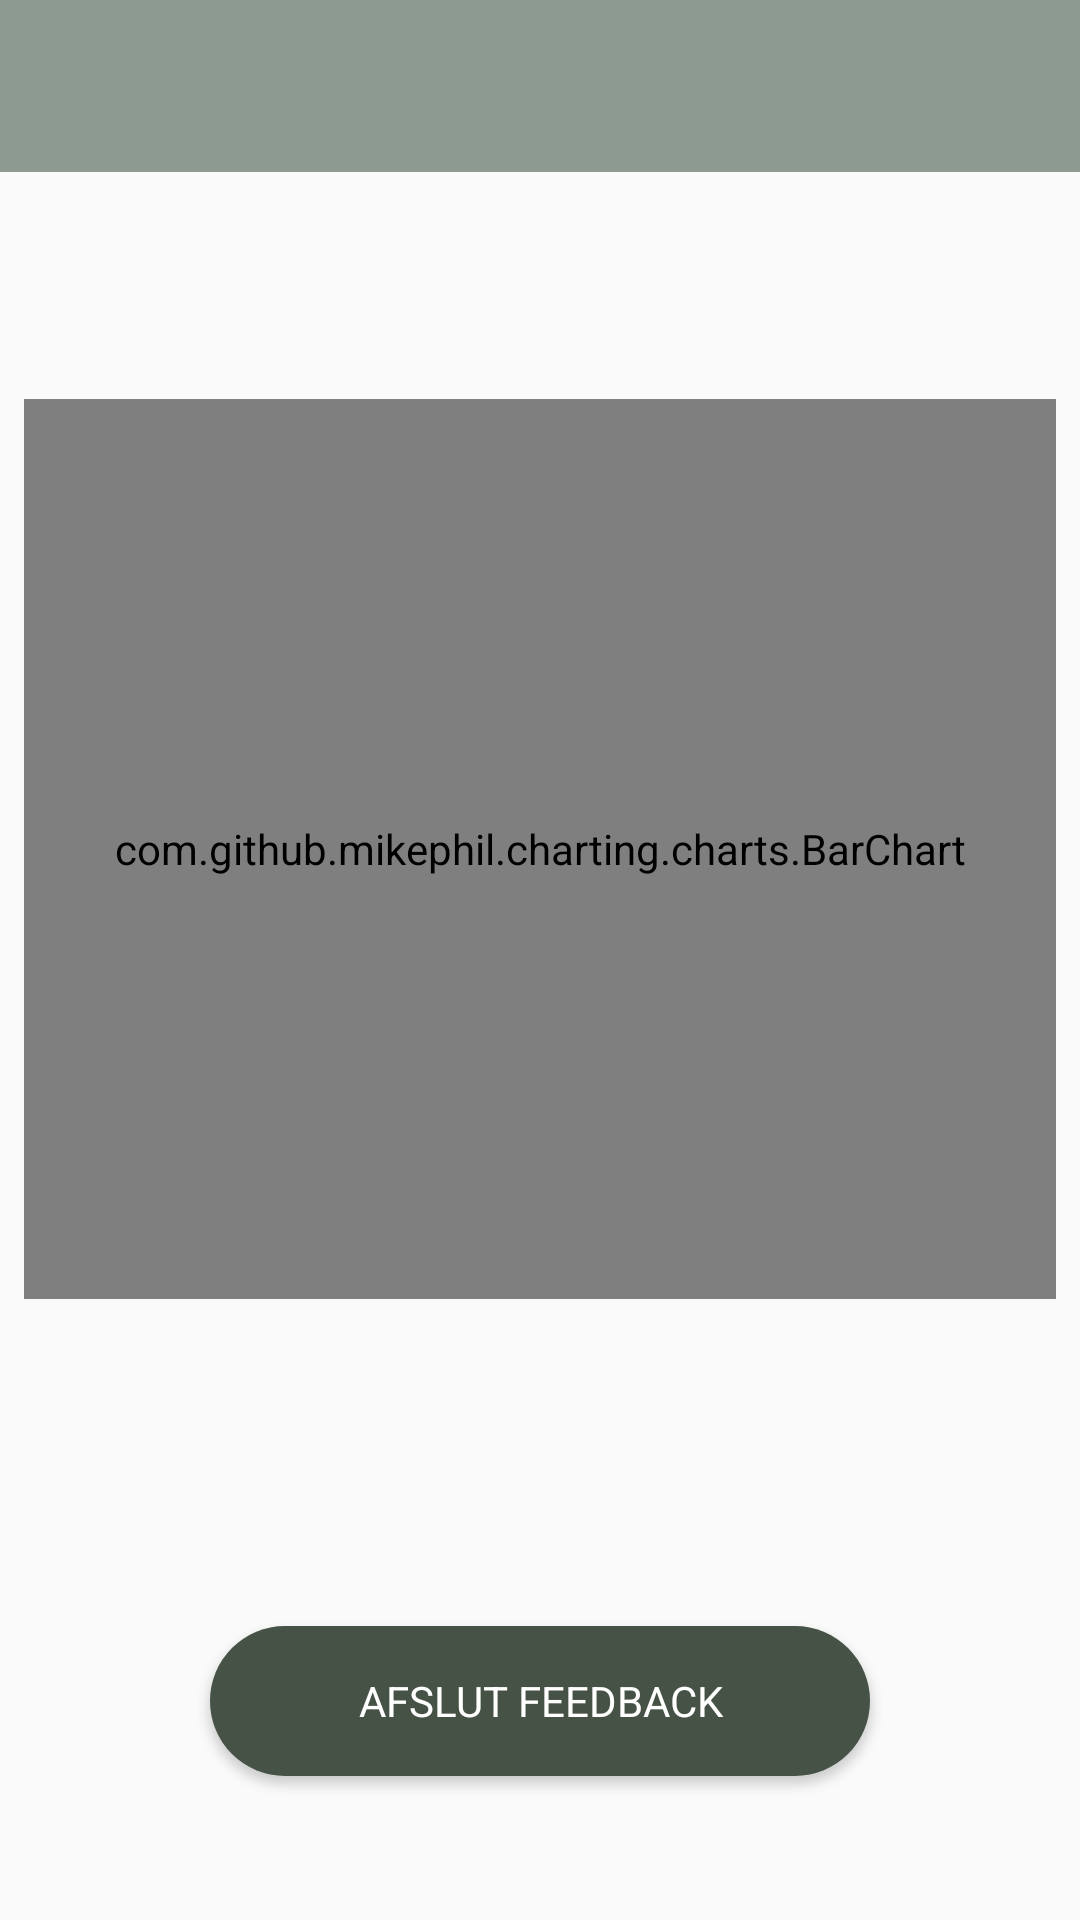

Write the Android layout XML for this screen, with the resource values it uses.
<!-- AndroidManifest.xml: application theme AppTheme -->
<!-- res/layout/activity_tab8_feedback.xml -->
<?xml version="1.0" encoding="utf-8"?>
<androidx.constraintlayout.widget.ConstraintLayout xmlns:android="http://schemas.android.com/apk/res/android"
    xmlns:app="http://schemas.android.com/apk/res-auto"
    xmlns:tools="http://schemas.android.com/tools"
    android:layout_width="match_parent"
    android:layout_height="match_parent"
    tools:context=".FeedbackTab.Tab8Feedback">

    <ScrollView
        android:id="@+id/scrollView3"
        android:layout_width="0dp"
        android:layout_height="0dp"
        android:layout_marginStart="8dp"
        android:layout_marginTop="8dp"
        android:layout_marginEnd="8dp"
        android:layout_marginBottom="8dp"
        app:layout_constraintBottom_toBottomOf="parent"
        app:layout_constraintEnd_toEndOf="parent"
        app:layout_constraintHorizontal_bias="0.0"
        app:layout_constraintStart_toStartOf="parent"
        app:layout_constraintTop_toTopOf="parent"
        app:layout_constraintVertical_bias="1.0">

        <LinearLayout
            android:layout_width="match_parent"
            android:layout_height="wrap_content"
            android:orientation="vertical">

            <com.github.mikephil.charting.charts.BarChart
                android:id="@+id/chart"
                android:layout_width="match_parent"
                android:layout_height="300dp"
                android:layout_marginTop="125dp"
                app:layout_constraintBottom_toBottomOf="parent"
                app:layout_constraintStart_toStartOf="parent" />

        </LinearLayout>
    </ScrollView>

    <Button
        android:id="@+id/forsideButton2"
        android:layout_width="wrap_content"
        android:layout_height="wrap_content"
        android:layout_marginBottom="48dp"
        android:background="@drawable/knap_baggrund"
        android:fontFamily="sans-serif"
        android:text="@string/færdigBtn"
        android:textAlignment="center"
        android:textColor="@android:color/background_light"
        android:textSize="14sp"
        app:layout_constraintBottom_toBottomOf="parent"
        app:layout_constraintEnd_toEndOf="parent"
        app:layout_constraintStart_toStartOf="parent" />

    <TextView
        android:id="@+id/spmTextView"
        android:layout_width="match_parent"
        android:layout_height="wrap_content"
        android:background="@color/colorPrimary"
        android:paddingTop="15dp"
        android:paddingBottom="10dp"
        android:textAlignment="center"
        android:textColor="@android:color/background_light"
        android:textSize="24sp"
        app:layout_constraintBottom_toBottomOf="parent"
        app:layout_constraintEnd_toEndOf="parent"
        app:layout_constraintHorizontal_bias="0.484"
        app:layout_constraintStart_toStartOf="parent"
        app:layout_constraintTop_toTopOf="parent"
        app:layout_constraintVertical_bias="0.0" />

</androidx.constraintlayout.widget.ConstraintLayout>
<!-- resources referenced by this layout -->
<resources>
  <color name="colorPrimary">#8d9a92</color>
  <!-- drawable knap_baggrund (drawable) -->
  <?xml version="1.0" encoding="utf-8"?>
  <shape xmlns:android="http://schemas.android.com/apk/res/android" android:shape="rectangle" >
      <corners
          android:radius="100dp"
          />
      <solid
          android:color="#475246"
          />
      <size
          android:width="220dp"
          android:height="50dp"
          />
  </shape>
  <style name="AppTheme" parent="Theme.AppCompat.Light.DarkActionBar">
          
  
          <item name="colorPrimary">@color/colorPrimary</item>
          <item name="colorPrimaryDark">@color/colorPrimaryDark</item>
          <item name="colorAccent">@color/colorAccent</item>
  
      </style>
  <color name="colorPrimaryDark">#2C3730</color>
  <color name="colorAccent">#294239</color>
</resources>
